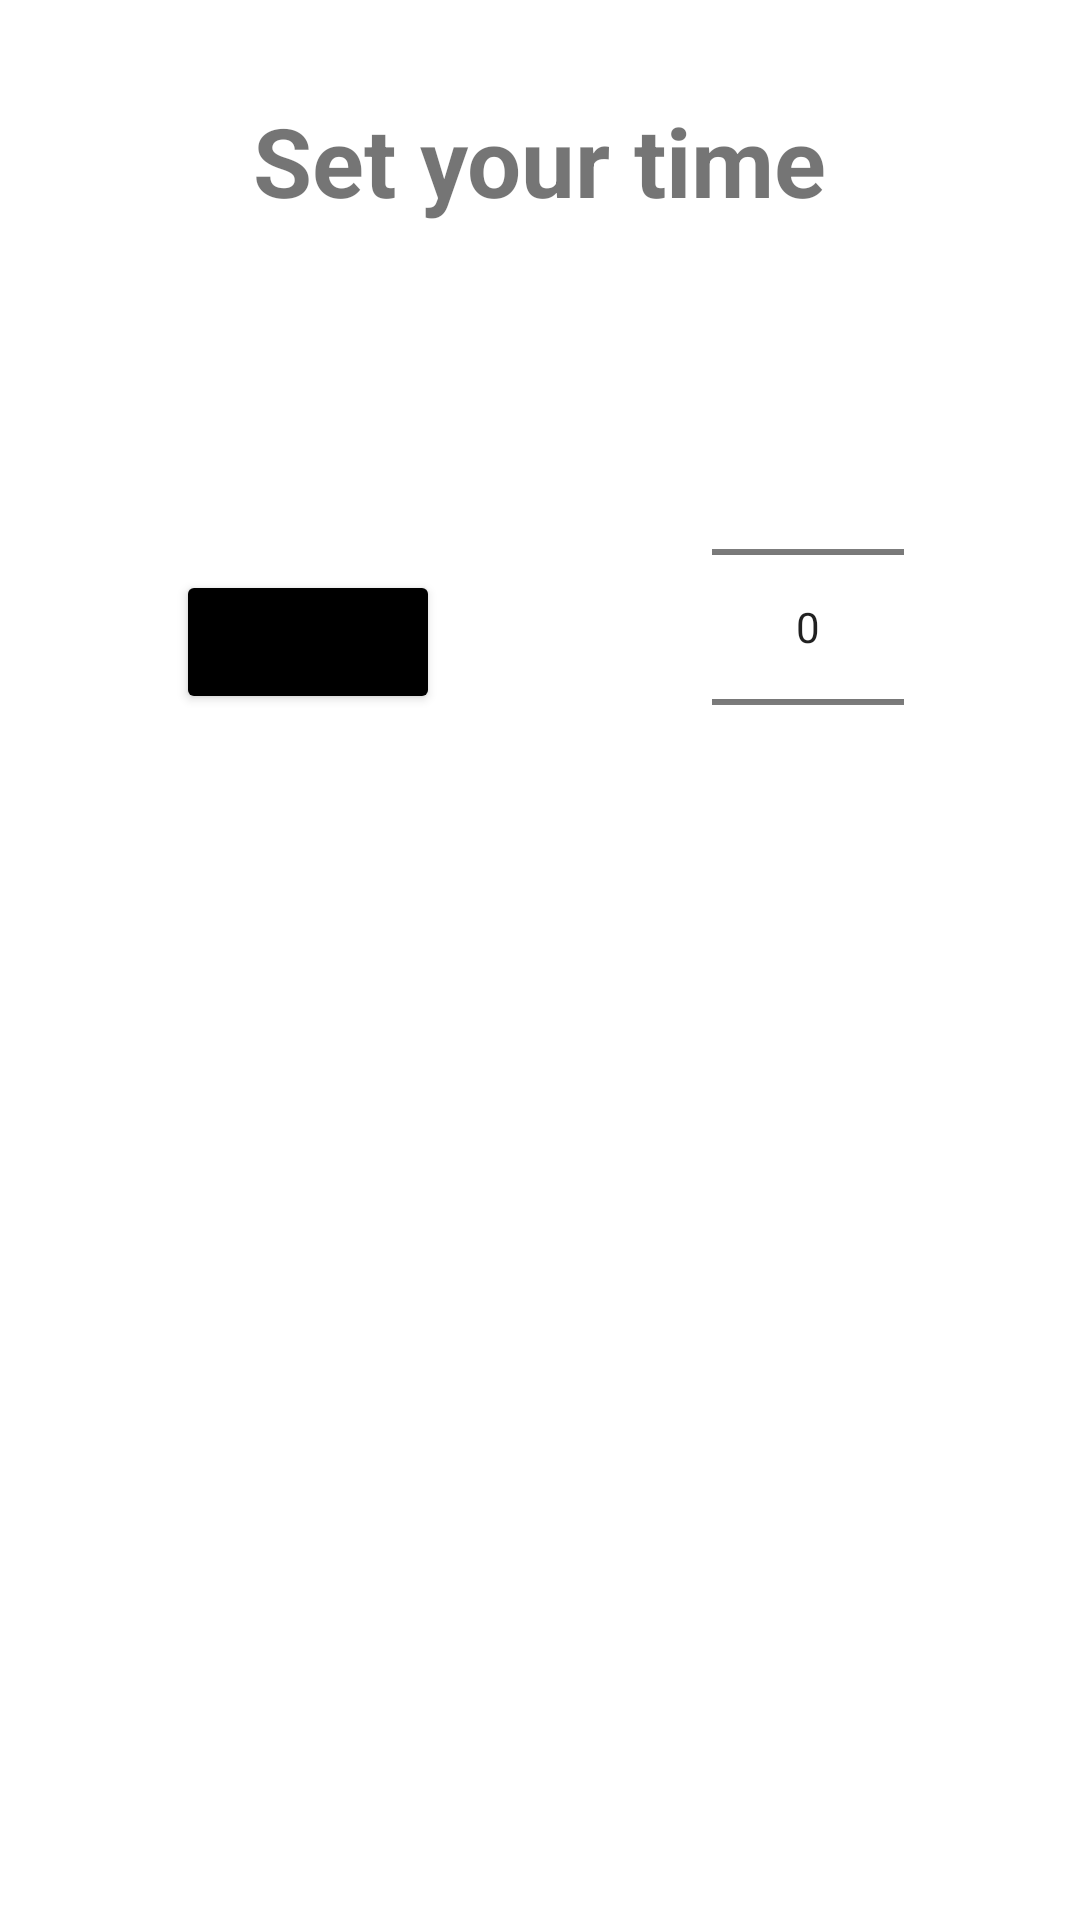

Produce the Android XML layout that renders to this screen, including the resource entries it uses.
<!-- AndroidManifest.xml: application theme Theme.ClockTimer -->
<!-- res/layout/dialog.xml -->
<?xml version="1.0" encoding="utf-8"?>
<androidx.constraintlayout.widget.ConstraintLayout xmlns:android="http://schemas.android.com/apk/res/android"
    xmlns:app="http://schemas.android.com/apk/res-auto"
    xmlns:tools="http://schemas.android.com/tools"
    android:layout_width="match_parent"
    android:layout_height="match_parent">

    <TextView
        android:id="@+id/textView3"
        android:layout_width="wrap_content"
        android:layout_height="wrap_content"
        android:layout_marginTop="32dp"
        android:text="Set your time"
        android:textSize="32sp"
        android:textStyle="bold"
        app:layout_constraintEnd_toEndOf="parent"
        app:layout_constraintStart_toStartOf="parent"
        app:layout_constraintTop_toTopOf="parent" />

    <Button
        android:id="@+id/set_time"
        android:layout_width="wrap_content"
        android:layout_height="wrap_content"
        android:layout_marginStart="16dp"
        android:layout_marginEnd="24dp"
        android:backgroundTint="@color/black"
        android:text="set time"
        app:layout_constraintBottom_toBottomOf="@+id/numberPicker"
        app:layout_constraintEnd_toStartOf="@+id/numberPicker"
        app:layout_constraintHorizontal_bias="0.5"
        app:layout_constraintStart_toStartOf="parent"
        app:layout_constraintTop_toTopOf="@+id/numberPicker"
        app:layout_constraintVertical_bias="0.537" />

    <NumberPicker
        android:id="@+id/numberPicker"
        android:layout_width="wrap_content"
        android:layout_height="wrap_content"
        android:layout_marginStart="24dp"
        android:layout_marginTop="44dp"
        android:layout_marginEnd="16dp"
        app:layout_constraintEnd_toEndOf="parent"
        app:layout_constraintHorizontal_bias="0.5"
        app:layout_constraintStart_toEndOf="@+id/set_time"
        app:layout_constraintTop_toBottomOf="@+id/textView3" />


</androidx.constraintlayout.widget.ConstraintLayout>
<!-- resources referenced by this layout -->
<resources>
  <style name="Theme.ClockTimer" parent="Theme.MaterialComponents.DayNight.NoActionBar">
          
          <item name="colorPrimary">@color/purple_500</item>
          <item name="colorPrimaryVariant">@color/purple_700</item>
          <item name="colorOnPrimary">@color/white</item>
          
          <item name="colorSecondary">@color/teal_200</item>
          <item name="colorSecondaryVariant">@color/teal_700</item>
          <item name="colorOnSecondary">@color/black</item>
          
          <item name="android:statusBarColor">?attr/colorPrimaryVariant</item>
          
      </style>
  <!-- not gathered from this repository: default colours our renderer supplied (Android Studio template values) -->
  <color name="purple_500">#FF6200EE</color>
  <color name="purple_700">#FF3700B3</color>
  <color name="teal_200">#FF03DAC5</color>
  <color name="teal_700">#FF018786</color>
  <color name="black">#FF000000</color>
  <color name="white">#FFFFFFFF</color>
</resources>
